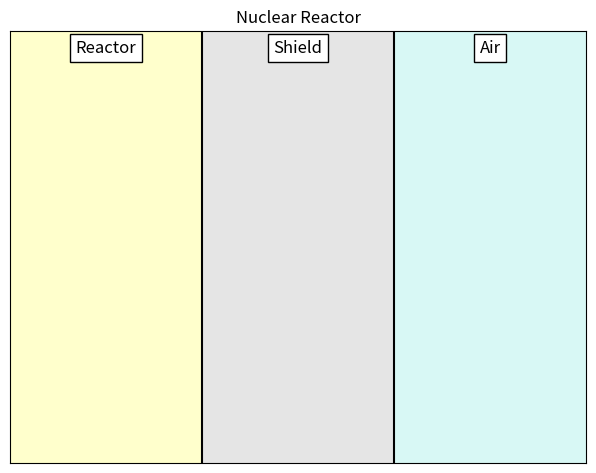

This figure's Python source: (Note: this script raises an exception after producing the figure.)
"""
Python program to simulate the fallout of particles from a nuclear reactor as a
random walk problem.
"""

import numpy as np
import matplotlib.pyplot as plt
from matplotlib.patches import Ellipse, Rectangle
import numpy.random as rd
from matplotlib.animation import FuncAnimation, FFMpegWriter

# Defining constants
Ymax = 10                           # Height of the simulation box
X0, X1, X2, X3 = 0, 5, 10, 15       # Coordinates of partitions for walls
STEP = 0.2                          # Step size for particle motion
RADIUS = 0.1                        # Radius of particles
NO_OF_PARTICLES = 1000              # Total number of particles used
DIR = tuple([(1, 0, 3), (0, 1, 2), (1, 2, 3), (0, 3, 2)])  # Available directions
COUNT = np.zeros(3)                 # Array to store number of particles in each region
rand = rd.default_rng()             # Initialize the random number generator
particle = []
artist = []
xx, yy = [], []

fig, ax = plt.subplots()
plt.subplots_adjust(0.05, 0.05, 0.95, 0.95)


class ParticleGenerator:
    def __init__(self, id_):
        x = rd.uniform(0, 2)
        y = rd.uniform(0, 10)
        self.pos = np.array([x, y])     # Particle starts at a random coordinate
        self.id = id_
        self.life = 100                 # Particle survives for 100 random walks
        self.velocity = 0               # Particle has zero initial velocity


def init_particle():        # Create the particles
    for i in range(NO_OF_PARTICLES):
        particle.append(ParticleGenerator(i))


def init_canvas():      # Create the background and regions
    plt.xlim([0, X3])
    plt.ylim([0, 10])
    plt.title('Nuclear Reactor')
    plt.xticks([])
    plt.yticks([])
    ax.add_patch(Rectangle((0, 0), X2 - X1, Ymax, facecolor='yellow', alpha=0.2))
    ax.add_patch(Rectangle((X1, 0), X2 - X1, Ymax, facecolor='gray', alpha=0.2))
    ax.add_patch(Rectangle((X2, 0), X2 - X1, Ymax, facecolor='turquoise', alpha=0.2))
    plt.vlines([X1, X2], 0, Ymax, colors=('k', 'k'))
    plt.text(2.5, 9.5, 'Reactor', size='large', ha='center', bbox=dict(facecolor='w'))
    plt.text(7.5, 9.5, 'Shield', size='large', ha='center', bbox=dict(facecolor='w'))
    plt.text(12.5, 9.5, 'Air', size='large', ha='center', bbox=dict(facecolor='w'))
    fig.canvas.draw()


def init_artists():     # Create the display objects
    global artist
    artist = [plt.text(0.1, 0.1, '', bbox=dict(facecolor='w'), animated=True),
              plt.text(2.5, 0.1, '', size='large', ha='center', bbox=dict(facecolor='w'), animated=True),
              plt.text(7.5, 0.1, '', size='large', ha='center', bbox=dict(facecolor='w'), animated=True),
              plt.text(12.5, 0.1, '', size='large', ha='center', bbox=dict(facecolor='w'), animated=True)]

    for pt in particle:
        c = Ellipse(pt.pos, width, height, facecolor='black', animated=True)
        artist.append(c)
        ax.add_patch(c)


def animate(frame):
    global artist, COUNT
    COUNT = np.zeros(3)
    for pt in particle:

        if pt.pos[0] < X1:
            COUNT[0] += 1
        elif pt.pos[0] < X2:
            COUNT[1] += 1
        else:
            COUNT[2] += 1

        if X1 < pt.pos[0] < X2:
            pt.velocity = rand.choice(DIR[pt.velocity], p=[0.25, 0.5, 0.25])
            if pt.life <= 0:
                continue

        if pt.velocity & 1:
            pt.pos[1] = pt.pos[1] + STEP * (1 - 2 * (pt.velocity == 3))
            pt.pos[1] += Ymax if pt.pos[1] < 0 else 0
            pt.pos[1] -= Ymax if pt.pos[1] > Ymax else 0
        else:
            pt.pos[0] = pt.pos[0] + STEP * (1 - 2 * (pt.velocity == 2))

        artist[pt.id + 4].set_center(pt.pos)

        pt.life = pt.life - 1

    artist[0].set_text('Frame : {}'.format(frame))
    artist[1].set_text(str(int(COUNT[0])))
    artist[2].set_text(str(int(COUNT[1])))
    artist[3].set_text(str(int(COUNT[2])))
    return artist


init_canvas()
init_particle()
init_artists()

aa = FuncAnimation(fig, animate, frames=200, interval=30, blit=True)

plt.show()
